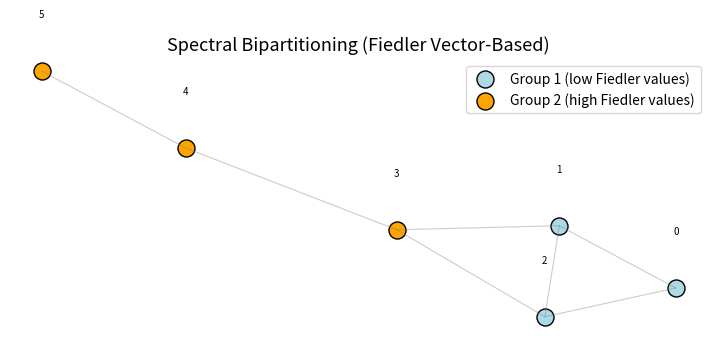
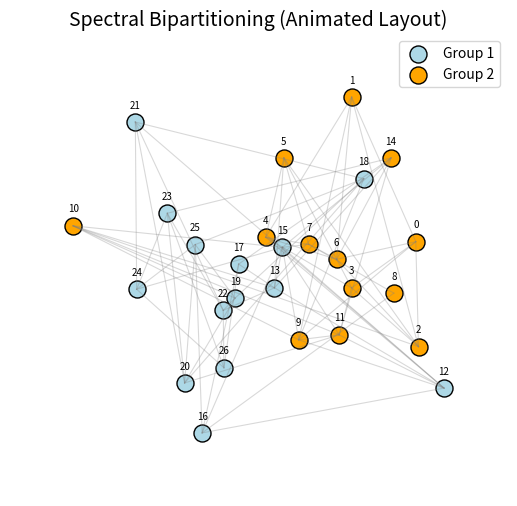

Source code (Python) for these figures, in order:
# [redacted]

import numpy as np
import matplotlib.pyplot as plt
import matplotlib.animation as animation

def calculate_laplacian(A):
    degree_matrix = np.diag(A.sum(axis=1))
    L = degree_matrix - A
    return L

def computefiedler(L):
    eigenvalues, eigenvectors = np.linalg.eigh(L)
    lambda2 = eigenvalues[1]
    fiedler_pos = np.where(eigenvalues.real == np.sort(eigenvalues.real)[1])[0][0]
    fiedler_vector = np.transpose(eigenvectors)[fiedler_pos]
    return lambda2, fiedler_vector

def bipartite(fiedler_vector):
    median = np.median(fiedler_vector)
    group1 = np.where(fiedler_vector <= median)[0]
    group2 = np.where(fiedler_vector > median)[0]
    
    return group1, group2

def visualize(n, A, group1, group2, steps=500, k=0.6, repulsion=0.05, lr=0.01):
    """
    n          : number of vertices
    A          : adjacency matrix
    group1/2   : node indices for bipartitioning
    steps      : number of layout iterations
    k          : spring constant (edge attraction)
    repulsion  : repulsion factor between all nodes
    lr         : learning rate (step size for updates)
    """
    np.random.seed(0)
    pos = np.random.randn(n, 2)  # random starting positions in 2D space

    # Ensure binary adjacency matrix
    A = (A > 0).astype(float)

    for _ in range(steps):
        forces = np.zeros_like(pos)

        # --- Repulsion (Coulomb-like) ---
        for i in range(n):
            diff = pos[i] - pos              # vector from others to node i
            dist2 = np.sum(diff**2, axis=1) + 1e-4  # squared distances
            repulse = repulsion * diff / dist2[:, None]
            forces[i] += np.sum(repulse, axis=0)    # sum of all repulsion forces

        # --- Attraction (Spring-like) ---
        for i in range(n):
            neighbors = np.where(A[i] > 0)[0]
            for j in neighbors:
                diff = pos[i] - pos[j]
                forces[i] -= k * diff  # pull connected nodes closer

        # --- Update positions ---
        pos += lr * forces
        pos -= np.mean(pos, axis=0)  # center graph each step

    # --- Plot graph ---
    plt.figure(figsize=(9, 6))
    plt.title("Spectral Bipartitioning (Fiedler Vector-Based)", fontsize=13)

    # Draw edges (light gray lines)
    for i in range(n):
        for j in range(i + 1, n):
            if A[i, j] > 0:
                plt.plot([pos[i, 0], pos[j, 0]],
                         [pos[i, 1], pos[j, 1]],
                         color='gray', alpha=0.4, linewidth=0.8)

    # Draw nodes by partition color
    plt.scatter(pos[group1, 0], pos[group1, 1],
                c='lightblue', s=150, edgecolors='k', label='Group 1 (low Fiedler values)')
    plt.scatter(pos[group2, 0], pos[group2, 1],
                c='orange', s=150, edgecolors='k', label='Group 2 (high Fiedler values)')

    # Label each node by its index
    for i in range(n):
        plt.text(pos[i, 0], pos[i, 1] + 0.15, str(i),
                 ha='center', va='center', fontsize=7)

    plt.axis('off')
    plt.gca().set_aspect('equal')
    plt.legend()
    plt.show()

def visualize_animated(n, A, group1, group2, steps=200, spring_strength=0.6, repulsion_strength=0.05, learning_rate=0.01):
    np.random.seed(0)
    pos = np.random.randn(n, 2)
    A = (A > 0).astype(float)

    fig, ax = plt.subplots(figsize=(9, 6))
    ax.set_title("Spectral Bipartitioning (Animated Layout)", fontsize=14)
    ax.axis('off')
    ax.set_aspect('equal')

    # --- Initialize edges ---
    edges = []
    for i in range(n):
        for j in range(i + 1, n):
            if A[i, j] > 0:
                line, = ax.plot([], [], color='gray', alpha=0.3, linewidth=0.8)
                edges.append((i, j, line))

    # --- Initialize nodes and labels ---
    scat1 = ax.scatter([], [], c='lightblue', s=150, edgecolors='k', label='Group 1')
    scat2 = ax.scatter([], [], c='orange', s=150, edgecolors='k', label='Group 2')
    labels = [ax.text(0, 0, str(i), ha='center', va='center', fontsize=7) for i in range(n)]
    ax.legend()

    # --- Pause control ---
    paused = False
    def on_click(event):
        nonlocal paused
        paused = not paused

    fig.canvas.mpl_connect('key_press_event', lambda event: on_click(event) if event.key == ' ' else None)

    def update_positions():
        nonlocal pos
        forces = np.zeros_like(pos)

        for i in range(n):
            diff = pos[i] - pos
            dist2 = np.sum(diff**2, axis=1) + 1e-4
            repulse = repulsion_strength * diff / dist2[:, None]
            forces[i] += np.sum(repulse, axis=0)

        for i in range(n):
            neighbors = np.where(A[i] > 0)[0]
            for j in neighbors:
                diff = pos[i] - pos[j]
                forces[i] -= spring_strength * diff

        pos += learning_rate * forces
        pos -= np.mean(pos, axis=0)
        max_range = np.max(np.linalg.norm(pos, axis=1))
        if max_range > 0:
            pos /= max_range

    def animate(frame):
        if not paused:
            update_positions()

        for (i, j, line) in edges:
            line.set_data([pos[i, 0], pos[j, 0]], [pos[i, 1], pos[j, 1]])

        scat1.set_offsets(pos[group1])
        scat2.set_offsets(pos[group2])

        for i in range(n):
            labels[i].set_position((pos[i, 0], pos[i, 1] + 0.08))

        margin = 0.3
        x_min, x_max = pos[:, 0].min() - margin, pos[:, 0].max() + margin
        y_min, y_max = pos[:, 1].min() - margin, pos[:, 1].max() + margin
        ax.set_xlim(x_min, x_max)
        ax.set_ylim(y_min, y_max)

        return [line for (_, _, line) in edges] + [scat1, scat2] + labels

    ani = animation.FuncAnimation(fig, animate, frames=steps, interval=50, blit=True, repeat=False)
    plt.show()


def main():
    #Test
    A = np.array([
    [0, 1, 1, 0, 0, 0],
    [1, 0, 1, 1, 0, 0],
    [1, 1, 0, 1, 0, 0],
    [0, 1, 1, 0, 1, 0],
    [0, 0, 0, 1, 0, 1],
    [0, 0, 0, 0, 1, 0]
    ], dtype=float)

    B = np.array([
    # Cluster 1 (0–8)
    [0,1,1,1,0,0,1,0,0,  1,0,0,0,0,0,0,0,0,  0,0,0,0,0,0,0,0,0],
    [1,0,1,0,1,0,1,0,0,  1,0,0,0,0,0,0,0,0,  0,0,0,0,0,0,0,0,0],
    [1,1,0,1,0,1,1,0,0,  0,1,0,0,0,0,0,0,0,  0,0,0,0,0,0,0,0,0],
    [1,0,1,0,1,0,1,0,0,  0,0,1,0,0,0,0,0,0,  0,0,0,0,0,0,0,0,0],
    [0,1,0,1,0,1,1,1,0,  0,0,0,1,0,0,0,0,0,  0,0,0,0,0,0,0,0,0],
    [0,0,1,0,1,0,1,1,0,  0,0,0,0,1,0,0,0,0,  0,0,0,0,0,0,0,0,0],
    [1,1,1,1,1,1,0,1,0,  0,0,0,0,0,1,0,0,0,  0,0,0,0,0,0,0,0,0],
    [0,0,0,0,1,1,1,0,1,  0,0,0,0,0,0,1,0,0,  0,0,0,0,0,0,0,0,0],
    [0,0,0,0,0,0,0,1,0,  0,0,0,0,0,0,0,1,0,  0,0,0,0,0,0,0,0,0],

    # Cluster 2 (9–17)
    [1,1,0,0,0,0,0,0,0,  0,1,1,1,0,0,1,0,0,  1,0,0,0,0,0,0,0,0],
    [0,0,1,0,0,0,0,0,0,  1,0,1,0,1,0,1,0,0,  0,1,0,0,0,0,0,0,0],
    [0,0,0,1,0,0,0,0,0,  1,1,0,1,0,1,1,0,0,  0,0,1,0,0,0,0,0,0],
    [0,0,0,0,1,0,0,0,0,  1,0,1,0,1,0,1,1,0,  0,0,0,1,0,0,0,0,0],
    [0,0,0,0,0,1,0,0,0,  0,1,0,1,0,1,1,0,1,  0,0,0,0,1,0,0,0,0],
    [0,0,0,0,0,0,1,0,0,  0,0,1,0,1,0,1,0,1,  0,0,0,0,0,1,0,0,0],
    [0,0,0,0,0,0,0,1,0,  1,1,1,1,1,1,0,1,0,  0,0,0,0,0,0,1,0,0],
    [0,0,0,0,0,0,0,0,1,  0,0,0,1,0,0,1,0,1,  0,0,0,0,0,0,0,1,0],
    [0,0,0,0,0,0,0,0,0,  0,0,0,0,1,0,0,1,0,  0,0,0,0,0,0,0,0,1],

    # Cluster 3 (18–26)
    [0,0,0,0,0,0,0,0,0,  1,0,0,0,0,0,0,0,0,  0,1,1,1,0,0,0,1,0],
    [0,0,0,0,0,0,0,0,0,  0,1,0,0,0,0,0,0,0,  1,0,1,0,1,0,0,1,0],
    [0,0,0,0,0,0,0,0,0,  0,0,1,0,0,0,0,0,0,  1,1,0,1,0,1,0,1,0],
    [0,0,0,0,0,0,0,0,0,  0,0,0,1,0,0,0,0,0,  1,0,1,0,1,0,1,0,0],
    [0,0,0,0,0,0,0,0,0,  0,0,0,0,1,0,0,0,0,  0,1,0,1,0,1,0,0,1],
    [0,0,0,0,0,0,0,0,0,  0,0,0,0,0,1,0,0,0,  0,0,1,0,1,0,1,0,1],
    [0,0,0,0,0,0,0,0,0,  0,0,0,0,0,0,1,0,0,  0,0,0,1,0,1,0,1,1],
    [0,0,0,0,0,0,0,0,0,  0,0,0,0,0,0,0,1,0,  1,1,0,0,1,0,1,0,0],
    [0,0,0,0,0,0,0,0,0,  0,0,0,0,0,0,0,0,1,  0,0,0,1,0,1,1,0,0]
    ], dtype=float)

    n = A.shape[0]
    L = calculate_laplacian(A)
    lambda2, fiedler_vector = computefiedler(L)
    print("Algebraic connectivity (λ2):", round(lambda2, 4))
    print("Fiedler vector:", np.round(fiedler_vector, 4))
    group1, group2 = bipartite(fiedler_vector)
    visualize(n, A, group1, group2)

    n = B.shape[0]
    L = calculate_laplacian(B)
    lambda2, fiedler_vector = computefiedler(L)
    print("Algebraic connectivity (λ2):", round(lambda2, 4))
    print("Fiedler vector:", np.round(fiedler_vector, 4))

    group1, group2 = bipartite(fiedler_vector)

    visualize_animated(n, B, group1, group2)

if __name__ == "__main__":
    main()